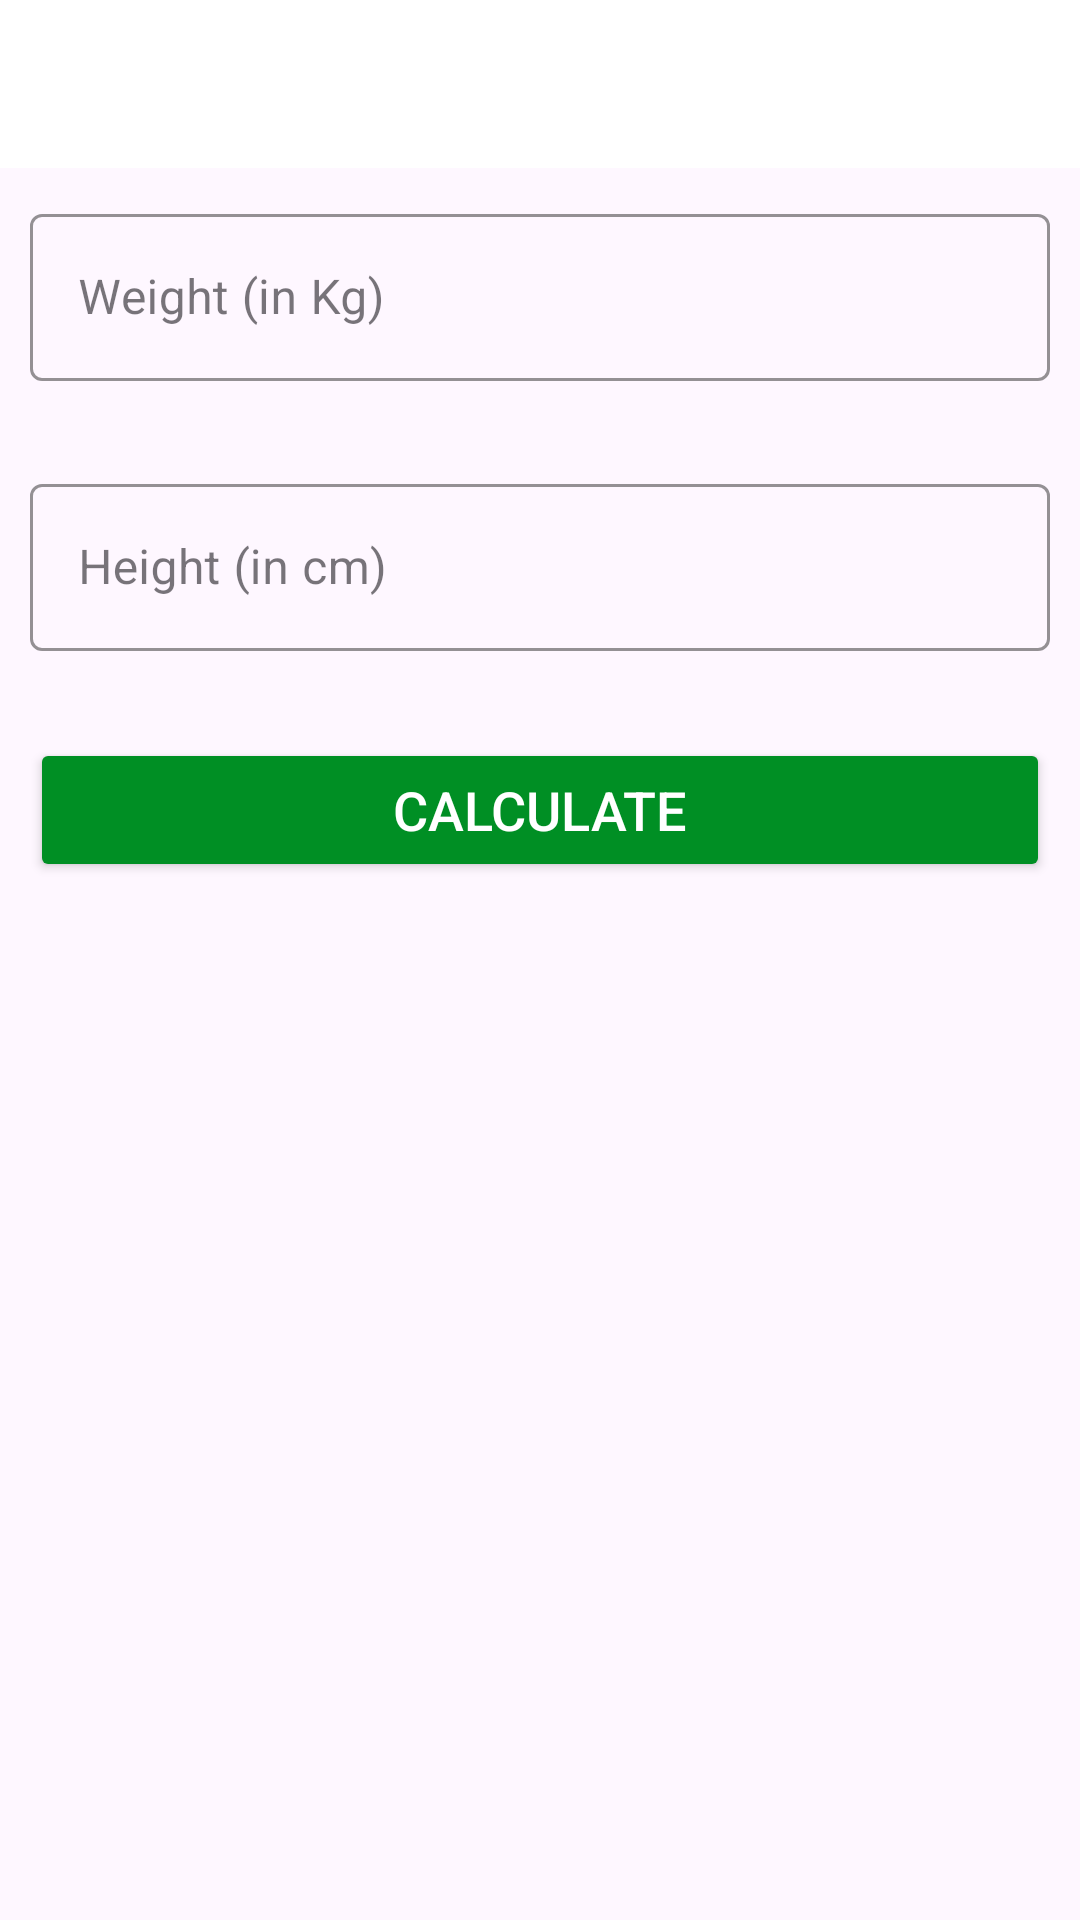

Layout XML and referenced resources for this Android screen:
<!-- AndroidManifest.xml: application theme Theme.WorkoutApp -->
<!-- res/layout/activity_bmi.xml -->
<?xml version="1.0" encoding="utf-8"?>
<RelativeLayout xmlns:android="http://schemas.android.com/apk/res/android"
    xmlns:app="http://schemas.android.com/apk/res-auto"
    xmlns:tools="http://schemas.android.com/tools"
    android:layout_width="match_parent"
    android:layout_height="match_parent"
    android:orientation="vertical"
    tools:context=".BmiActivity">

    <androidx.appcompat.widget.Toolbar
        android:id="@+id/toolbarBMI"
        android:layout_width="match_parent"
        android:layout_height="?android:actionBarSize"
        android:background="@color/white" />
    
    <com.google.android.material.textfield.TextInputLayout
        android:id="@+id/tilMetricUnitWeight"
        style="@style/Widget.MaterialComponents.TextInputLayout.OutlinedBox"
        android:layout_width="match_parent"
        android:layout_height="70dp"
        android:layout_below="@id/toolbarBMI"
        android:layout_margin="10dp"
        app:boxStrokeColor="@color/colorAccent"
        app:hintTextColor="@color/colorAccent">

        <androidx.appcompat.widget.AppCompatEditText
            android:id="@+id/etMetricUnitWeight"
            android:layout_width="match_parent"
            android:layout_height="wrap_content"
            android:hint="@string/weight_in_kg"
            android:inputType="numberDecimal"
            android:textSize="16sp" />

    </com.google.android.material.textfield.TextInputLayout>

    <com.google.android.material.textfield.TextInputLayout
        android:id="@+id/tilMetricUnitHeight"
        style="@style/Widget.MaterialComponents.TextInputLayout.OutlinedBox"
        android:layout_width="match_parent"
        android:layout_height="70dp"
        android:layout_margin="10dp"
        app:boxStrokeColor="@color/colorAccent"
        app:hintTextColor="@color/colorAccent"
        android:layout_below="@id/tilMetricUnitWeight">

        <androidx.appcompat.widget.AppCompatEditText
            android:id="@+id/etMetricUnitHeight"
            android:layout_width="match_parent"
            android:layout_height="wrap_content"
            android:hint="@string/height_in_cm"
            android:inputType="numberDecimal"
            android:textSize="16sp" />

    </com.google.android.material.textfield.TextInputLayout>


    <Button
        android:id="@+id/btnCalculateBMI"
        android:layout_width="match_parent"
        android:layout_height="wrap_content"
        android:layout_below="@id/tilMetricUnitHeight"
        android:layout_margin="10dp"
        android:layout_gravity="bottom"
        android:backgroundTint="@color/colorAccent"
        android:text="@string/calculate"
        android:textColor="@color/white"
        android:textSize="18sp" />

    <LinearLayout
        android:id="@+id/llDisplayBMIResult"
        android:layout_width="match_parent"
        android:layout_height="wrap_content"
        android:layout_below="@id/btnCalculateBMI"
        android:orientation="vertical"
        android:padding="10dp"
        android:layout_marginTop="10dp"
        android:visibility="invisible"
        tools:visibility="visible">

        <TextView
            android:id="@+id/tvYourBMI"
            android:layout_width="match_parent"
            android:layout_height="wrap_content"
            android:text="@string/your_bmi"
            android:gravity="center"
            android:textAllCaps="true"
            android:textSize="16sp" />

        <TextView
            android:id="@+id/tvBMIValue"
            android:layout_width="match_parent"
            android:layout_height="wrap_content"
            android:layout_marginTop="5dp"
            android:gravity="center"
            android:textSize="18sp"
            android:textStyle="bold"
            tools:text="25.0" />

        <TextView
            android:id="@+id/tvBMIType"
            android:layout_width="match_parent"
            android:layout_height="wrap_content"
            android:layout_marginTop="5dp"
            android:gravity="center"
            android:textSize="18sp"
            tools:text="Normal" />

        <TextView
            android:id="@+id/tvBMIDescription"
            android:layout_width="match_parent"
            android:layout_height="wrap_content"
            android:layout_marginTop="5dp"
            android:gravity="center"
            android:textSize="18sp"
            tools:text="25.0" />

    </LinearLayout>

</RelativeLayout>
<!-- resources referenced by this layout -->
<resources>
  <color name="colorAccent">#008F24</color>
  <color name="white">#FFFFFFFF</color>
  <string name="calculate">Calculate</string>
  <string name="height_in_cm">Height (in cm)</string>
  <string name="weight_in_kg">Weight (in Kg)</string>
  <string name="your_bmi">Your BMI</string>
  <style name="Theme.WorkoutApp" parent="Base.Theme.WorkoutApp" />
  <style name="Base.Theme.WorkoutApp" parent="Theme.Material3.DayNight.NoActionBar">
          
          
      </style>
</resources>
